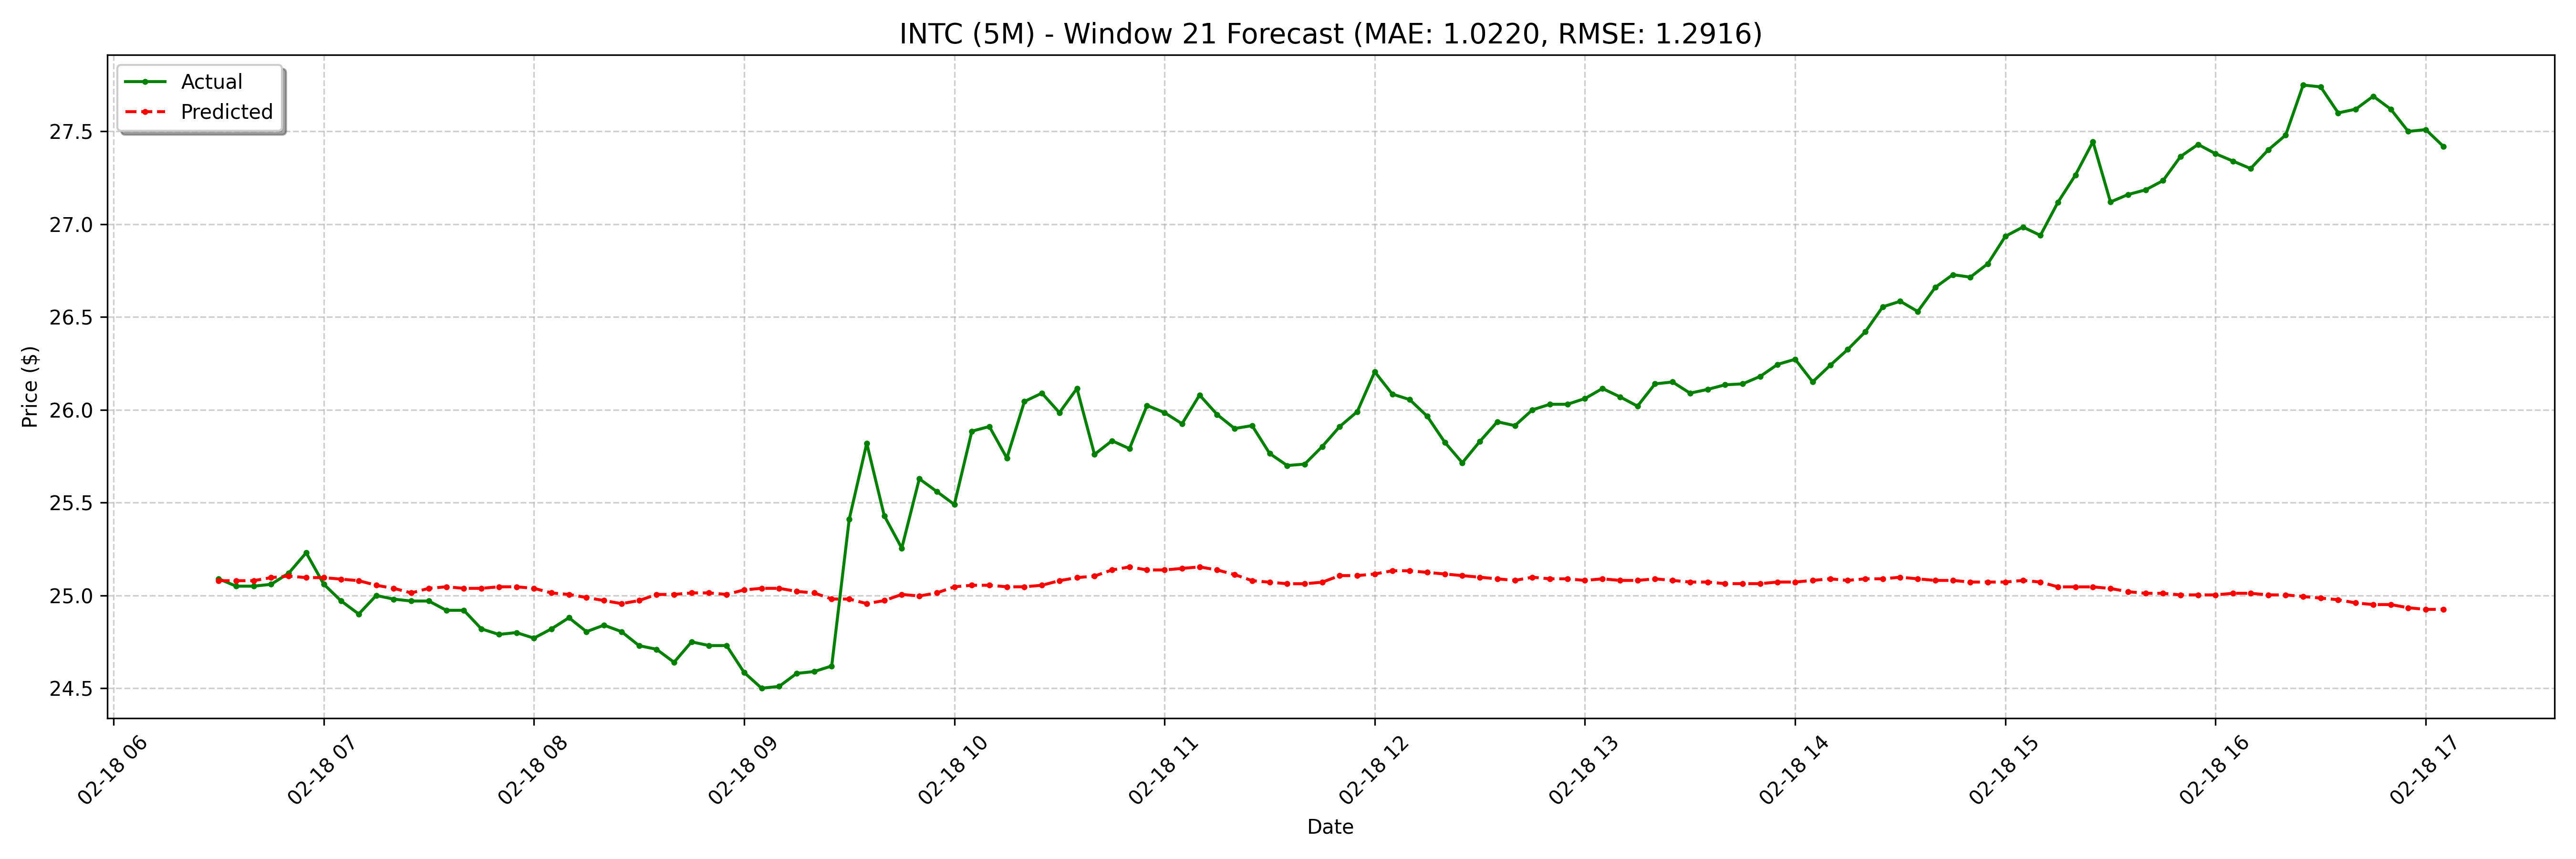

Values plotted in this chart, from the file beside it:
date, actual, forecast
2025-02-18 06:30:00-05:00, 25.09, 25.08
2025-02-18 06:35:00-05:00, 25.05, 25.08
2025-02-18 06:40:00-05:00, 25.05, 25.08
2025-02-18 06:45:00-05:00, 25.06, 25.1
2025-02-18 06:50:00-05:00, 25.12, 25.1
2025-02-18 06:55:00-05:00, 25.23, 25.1
2025-02-18 07:00:00-05:00, 25.06, 25.1
2025-02-18 07:05:00-05:00, 24.97, 25.09
2025-02-18 07:10:00-05:00, 24.9, 25.08
2025-02-18 07:15:00-05:00, 25.0, 25.05
2025-02-18 07:20:00-05:00, 24.98, 25.04
2025-02-18 07:25:00-05:00, 24.97, 25.01
2025-02-18 07:30:00-05:00, 24.97, 25.04
2025-02-18 07:35:00-05:00, 24.92, 25.05
2025-02-18 07:40:00-05:00, 24.92, 25.04
2025-02-18 07:45:00-05:00, 24.82, 25.04
2025-02-18 07:50:00-05:00, 24.79, 25.05
2025-02-18 07:55:00-05:00, 24.8, 25.05
2025-02-18 08:00:00-05:00, 24.77, 25.04
2025-02-18 08:05:00-05:00, 24.82, 25.01
2025-02-18 08:10:00-05:00, 24.88, 25.01
2025-02-18 08:15:00-05:00, 24.8, 24.99
2025-02-18 08:20:00-05:00, 24.84, 24.97
2025-02-18 08:25:00-05:00, 24.8, 24.96
2025-02-18 08:30:00-05:00, 24.73, 24.97
2025-02-18 08:35:00-05:00, 24.71, 25.01
2025-02-18 08:40:00-05:00, 24.64, 25.01
2025-02-18 08:45:00-05:00, 24.75, 25.01
2025-02-18 08:50:00-05:00, 24.73, 25.01
2025-02-18 08:55:00-05:00, 24.73, 25.01
2025-02-18 09:00:00-05:00, 24.59, 25.03
2025-02-18 09:05:00-05:00, 24.5, 25.04
2025-02-18 09:10:00-05:00, 24.51, 25.04
2025-02-18 09:15:00-05:00, 24.58, 25.02
2025-02-18 09:20:00-05:00, 24.59, 25.01
2025-02-18 09:25:00-05:00, 24.62, 24.98
2025-02-18 09:30:00-05:00, 25.41, 24.98
2025-02-18 09:35:00-05:00, 25.82, 24.96
2025-02-18 09:40:00-05:00, 25.43, 24.97
2025-02-18 09:45:00-05:00, 25.25, 25.01
2025-02-18 09:50:00-05:00, 25.63, 25
2025-02-18 09:55:00-05:00, 25.56, 25.01
2025-02-18 10:00:00-05:00, 25.49, 25.05
2025-02-18 10:05:00-05:00, 25.89, 25.05
2025-02-18 10:10:00-05:00, 25.91, 25.05
2025-02-18 10:15:00-05:00, 25.74, 25.05
2025-02-18 10:20:00-05:00, 26.05, 25.05
2025-02-18 10:25:00-05:00, 26.09, 25.05
2025-02-18 10:30:00-05:00, 25.98, 25.08
2025-02-18 10:35:00-05:00, 26.11, 25.1
2025-02-18 10:40:00-05:00, 25.76, 25.1
2025-02-18 10:45:00-05:00, 25.83, 25.14
2025-02-18 10:50:00-05:00, 25.79, 25.15
2025-02-18 10:55:00-05:00, 26.02, 25.14
2025-02-18 11:00:00-05:00, 25.98, 25.14
2025-02-18 11:05:00-05:00, 25.93, 25.15
2025-02-18 11:10:00-05:00, 26.08, 25.15
2025-02-18 11:15:00-05:00, 25.98, 25.14
2025-02-18 11:20:00-05:00, 25.9, 25.11
2025-02-18 11:25:00-05:00, 25.91, 25.08
... 68 more rows
